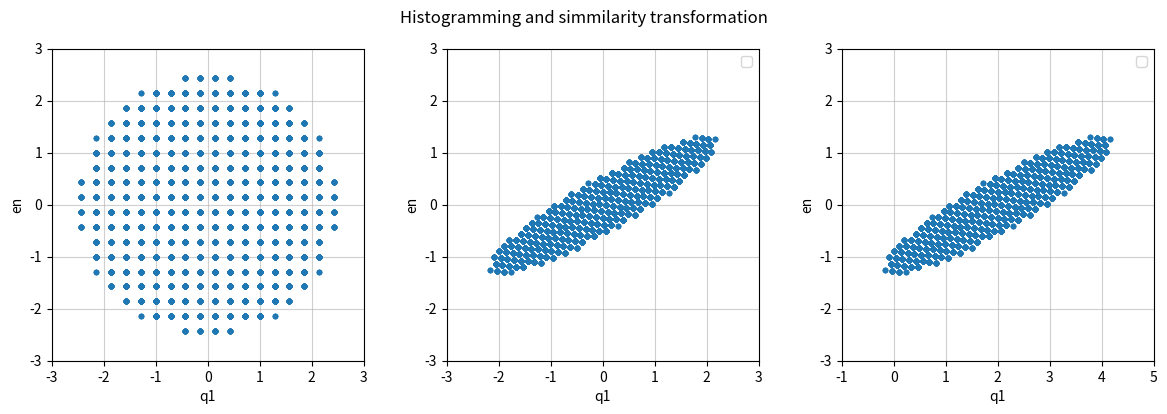

The script that saved this image:
from time import time

import matplotlib.pyplot as plt
import numpy as np
from matplotlib.patches import Ellipse


def resolution_matrix(qx0, qy0, qz0, en0):
    """Fake resoltuion matrix mat and prefactor r0
    r0 is a constant, rez_mat is a symmatric positive 4 by 4 matrix
    """

    sz = np.shape(qx0)

    def rotation_matrix_4d(theta_deg):
        theta = np.radians(theta_deg)
        c = np.cos(theta)
        s = np.sin(theta)
        return np.array(
            [
                [c, 0, 0, -s],
                [0, 1, 0, 0],
                [0, 0, 1, 0],
                [s, 0, 0, c],
            ]
        )

    sigma1, sigma2 = 1, 0.2
    angle = -30
    mat = np.array(
        [
            [1 / sigma1**2, 0, 0, 0],
            [0, 1, 0, 0],
            [0, 0, 1, 0],
            [0, 0, 0, 1 / sigma2**2],
        ]
    )
    rez_mat = rotation_matrix_4d(angle).T @ mat @ rotation_matrix_4d(angle)
    r0 = 1
    return np.broadcast_to(r0, sz), np.broadcast_to(rez_mat, sz + (4, 4))


def plot_rez_ellipses(ax):
    for i in range(3):
        for xy in ((-0.5, 0), (0.5, 0)):
            ax.add_artist(
                Ellipse(
                    xy=xy,
                    width=1 * 2 * (i + 1),
                    height=0.2 * 2 * (i + 1),
                    angle=70,
                    edgecolor="w",
                    facecolor="none",
                    label=f"{i+1}-sigma",
                )
            )


if __name__ == "__main__":
    vq1, vq2, vq3, ven = (2,), (0,), (0,), (0,)
    n_sample = 270_000
    fig, axes = plt.subplots(ncols=3, figsize=(12, 4))

    t0 = time()

    r, rez_mat = resolution_matrix(vq1, vq2, vq3, ven)
    cov = np.linalg.inv(rez_mat)
    print(f"Done inverseing matriices {(t1:=time())-t0:.4f} s")

    n = int(n_sample ** (1 / 4))
    x = np.linspace(-3, 3, n)
    v1, v2, v3, v4 = np.meshgrid(x, x, x, x, indexing="ij")
    g = np.exp(-(v1**2) / 2) * np.exp(-(v2**2) / 2) * np.exp(-(v3**2) / 2) * np.exp(-(v4**2) / 2) / (2 * np.pi) ** 2
    sigma_cutoff = 2.5  # cut the corners beyond 2.5*sigma
    idx = g > np.max(g) * np.exp(-(sigma_cutoff**2) / 2)
    pts_norm = np.stack((v1[idx], v2[idx], v3[idx], v4[idx]), axis=1)

    weight = g[idx]
    weight /= np.sum(weight)
    print(f"Done generating gaussian in {(t2:=time())-t1:.4f} s")

    ax = axes[0]
    ax.plot(pts_norm[:, 0], pts_norm[:, 3], ".")
    ax.set_xlim((-3, 3))
    ax.set_ylim((-3, 3))
    ax.set_aspect("equal")
    ax.set_xlabel("q1")
    ax.set_ylabel("en")
    ax.grid(alpha=0.6)

    eigenvalues, eigenvectors = np.linalg.eig(cov)
    mat = (
        eigenvectors
        @ (np.sqrt(eigenvalues)[:, np.newaxis] * np.diag((1, 1, 1, 1)))
        @ np.swapaxes(eigenvectors, 1, 2)  # np.transpose(eigenvectors, (0, 2, 1))
    )
    pts = pts_norm @ mat
    # max_dist = np.max(np.linalg.norm(pts, axis=2), axis=1, keepdims=True)
    print(f"Done transformation in {(t3:=time())-t2:.4f} s")

    ax = axes[1]
    ax.plot(pts[0, :, 0], pts[0, :, 3], ".")
    ax.set_xlim((-3, 3))
    ax.set_ylim((-3, 3))
    ax.set_aspect("equal")
    ax.set_xlabel("q1")
    ax.set_ylabel("en")
    ax.grid(alpha=0.6)
    ax.legend()

    vqe = np.stack((vq1, vq2, vq3, ven), axis=1)
    pts += vqe[:, np.newaxis, :]
    print(f"Done recentering in {(t4:=time())-t3:.4f} s")

    ax = axes[2]
    ax.plot(pts[0, :, 0], pts[0, :, 3], ".")
    ax.set_xlim((-1, 5))
    ax.set_ylim((-3, 3))
    ax.set_aspect("equal")
    ax.set_xlabel("q1")
    ax.set_ylabel("en")
    ax.grid(alpha=0.6)

    # putting a delta-sharpe Bragg peak at (2,0,0,en=0)
    q_bragg = (2, 0, 0, 0)
    # determin if the peak is inside the ellipsoid

    pass
    # norms = np.linalg.norm(q_bragg - pts, axis=2)
    # norms_in = norms[norms < max_dist]
    # idx0 = np.argmin(norms, axis=1, keepdims=True)

    # ax.plot(pts[0, idx0[0], 0], pts[0, idx0[0], 3], "o", label=f"Bragg {q_bragg}")
    ax.legend()
    # model_cal = model(*np.unstack(pts, axis=-1))
    # print(f"Done calculating intensity of the model in {(t5:=time())-t4:.4f} s")

    # rez_conv = np.mean(model_cal * g[idx], axis=-1)
    # print(f"Done averaging in {(t6:=time())-t5:.4f} s")

    plt.suptitle("Histogramming and simmilarity transformation")
    plt.tight_layout()

    plt.show()
